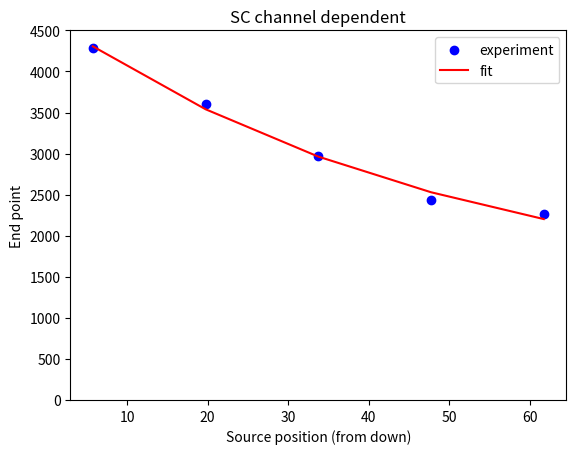

Write the Python code that produced this figure.
import matplotlib.pyplot  as plt
import numpy as np
import scipy.optimize

def fitfunc(x,a,b,C):
	y=C*np.exp(-1*a*x)+b
	return y

if __name__=='__main__':
	position=np.array([5.75,19.75,33.75,47.75,61.75])
	EP=np.array([4280.,3600.,2970.,2430.,2260.])

	plt.scatter(position,EP,label='experiment',color='b')
	para_init=np.array([1.,0,4280.])
	para_opt, conv=scipy.optimize.curve_fit(fitfunc,position,EP,para_init)
	print("a={}, b={}, C={}".format(para_opt[0],para_opt[1],para_opt[2]))
	fit_result=fitfunc(position,para_opt[0],para_opt[1],para_opt[2])
	plt.plot(position,fit_result,label='fit',color='r')
	plt.title("SC channel dependent")
	plt.xlabel(u'Source position (from down)')
	plt.ylabel(u'End point')
	plt.ylim([0,4500])
	plt.legend(loc='upper right')
	plt.show(block=False)
